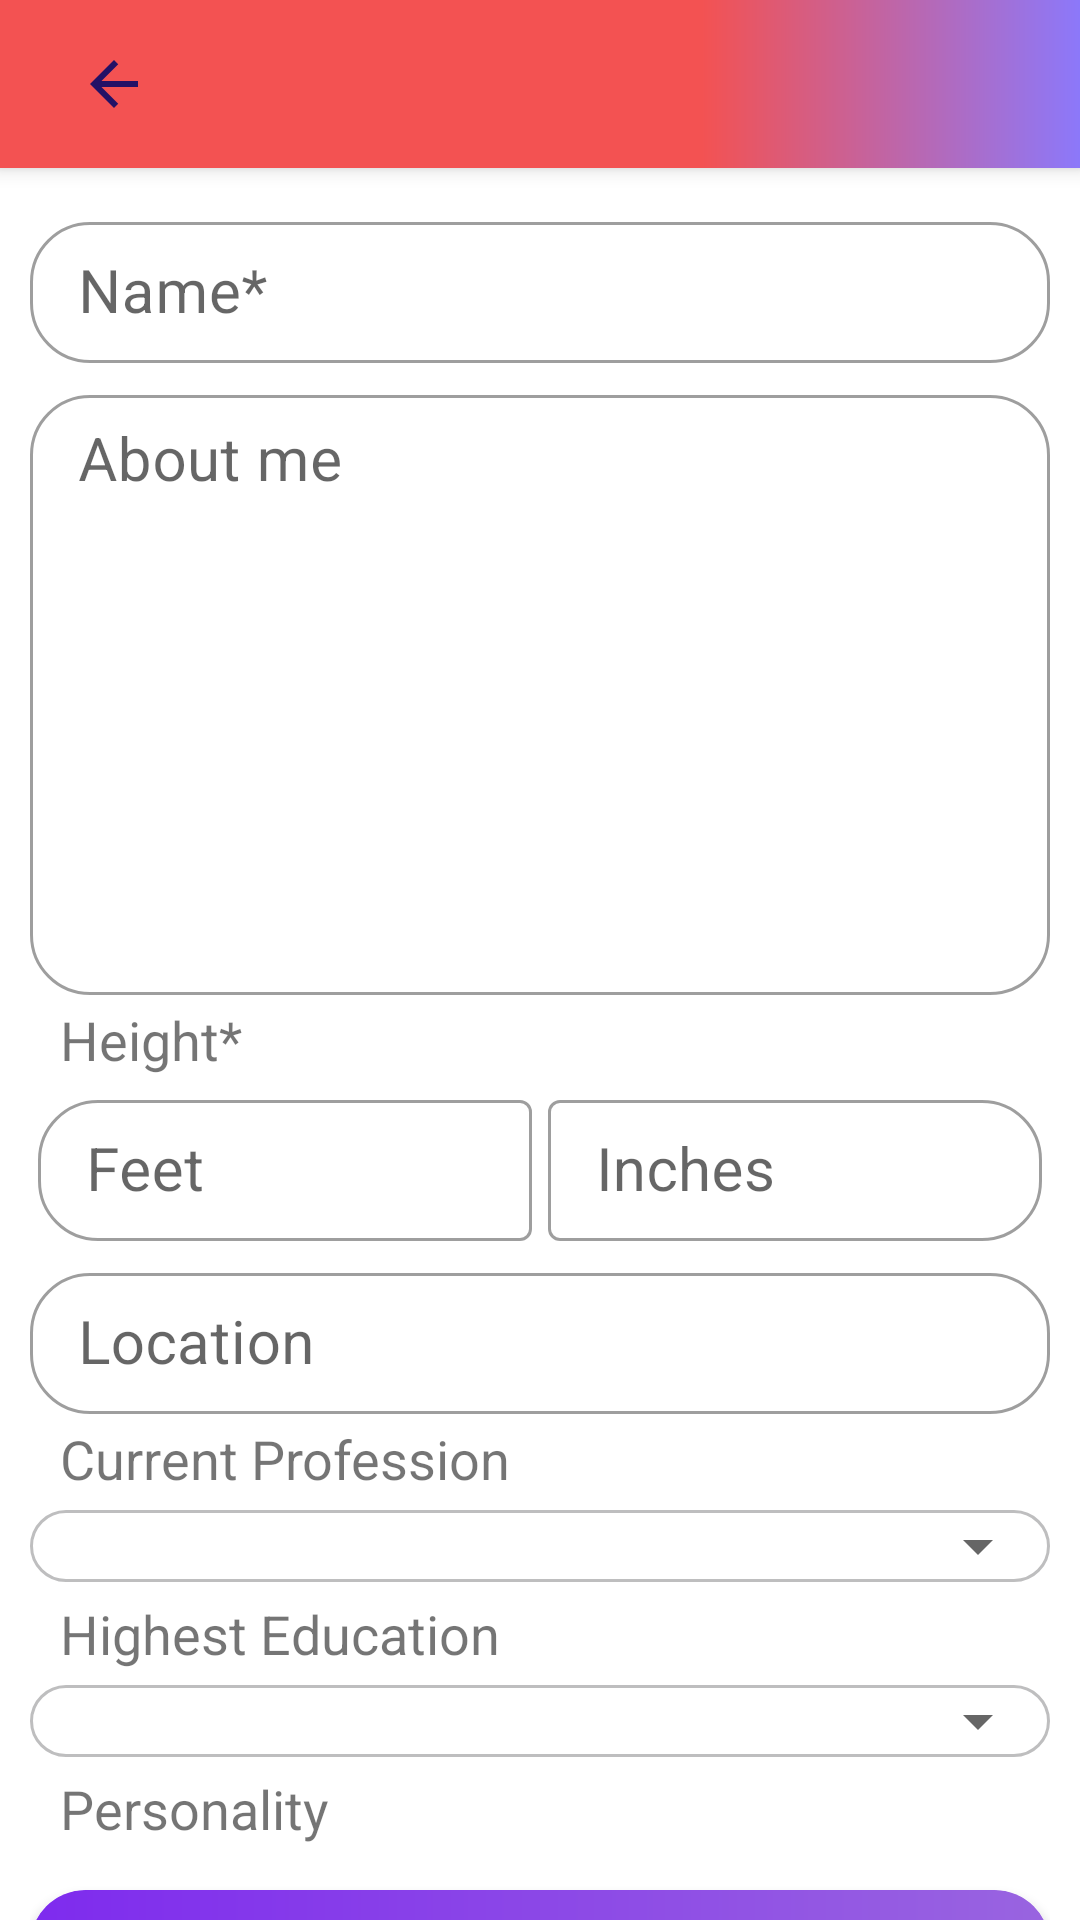

Layout XML and referenced resources for this Android screen:
<!-- AndroidManifest.xml: application theme AppTheme -->
<!-- res/layout/activity_edit_profile_info.xml -->
<?xml version="1.0" encoding="utf-8"?>
<androidx.constraintlayout.widget.ConstraintLayout xmlns:android="http://schemas.android.com/apk/res/android"
    xmlns:app="http://schemas.android.com/apk/res-auto"
    xmlns:tools="http://schemas.android.com/tools"
    android:layout_width="match_parent"
    android:layout_height="match_parent"
    tools:context=".EditProfileInfo"
    android:background="#ffffff">

    <include
        android:id="@+id/include4"
        layout="@layout/toolbar_misc" />

    <androidx.core.widget.NestedScrollView
        android:layout_width="0dp"
        android:layout_height="0dp"
        app:layout_constraintBottom_toBottomOf="parent"
        app:layout_constraintEnd_toEndOf="parent"
        app:layout_constraintStart_toStartOf="parent"
        app:layout_constraintTop_toBottomOf="@+id/include4">

        <LinearLayout
            android:layout_width="match_parent"
            android:layout_height="match_parent"
            android:layout_margin="10dp"
            android:orientation="vertical">



            <com.google.android.material.textfield.TextInputLayout
                android:layout_width="match_parent"
                android:layout_height="wrap_content"
                android:layout_marginTop="2.5dp"
                android:layout_marginBottom="2.5dp"
                app:boxCornerRadiusBottomEnd="20dp"
                app:boxCornerRadiusBottomStart="20dp"
                app:boxCornerRadiusTopEnd="20dp"
                app:boxCornerRadiusTopStart="20dp"
                style="@style/Widget.MaterialComponents.TextInputLayout.OutlinedBox.Dense"
                >

                <EditText

                    android:layout_marginTop="10dp"
                    android:id="@+id/profile_name_editText"
                    android:layout_width="match_parent"
                    android:layout_height="wrap_content"
                    android:hint="Name*"
                    android:padding="10dp"
                    android:textColor="@color/TextColor"
                    android:textColorHint="#B8E697"
                    android:textSize="20sp" />
            </com.google.android.material.textfield.TextInputLayout>





            <com.google.android.material.textfield.TextInputLayout
                android:layout_width="match_parent"
                android:layout_height="wrap_content"
                android:layout_marginTop="2.5dp"
                android:layout_marginBottom="2.5dp"

                app:boxCornerRadiusBottomEnd="20dp"
                app:boxCornerRadiusBottomStart="20dp"
                app:boxCornerRadiusTopEnd="20dp"
                app:boxCornerRadiusTopStart="20dp"
                style="@style/Widget.MaterialComponents.TextInputLayout.OutlinedBox.Dense">

                <EditText

                    android:layout_marginTop="10dp"
                    android:id="@+id/about_editText"
                    android:layout_width="match_parent"
                    android:layout_height="200dp"
                    android:hint="About me"
                    android:gravity="top"
                    android:padding="10dp"
                    android:textColor="@color/TextColor"
                    android:textColorHint="#B8E697"
                    android:textSize="20sp" />
            </com.google.android.material.textfield.TextInputLayout>

            <TextView
                android:id="@+id/height_text"
                android:layout_width="wrap_content"
                android:layout_height="wrap_content"
                android:text="Height*"
                android:layout_marginStart="10dp"
                android:textSize="18sp"/>

                <LinearLayout
                    android:layout_width="match_parent"
                    android:layout_height="wrap_content"
                    android:orientation="horizontal"
                    android:weightSum="2">

                    <com.google.android.material.textfield.TextInputLayout
                        android:layout_width="match_parent"
                        android:layout_height="wrap_content"
                        android:layout_margin="2.5dp"
                        app:boxCornerRadiusBottomStart="20dp"
                        app:boxCornerRadiusTopStart="20dp"
                        android:layout_weight="1"
                        style="@style/Widget.MaterialComponents.TextInputLayout.OutlinedBox.Dense">

                        <EditText
                            android:id="@+id/height_feet_editText"
                            android:layout_marginTop="10dp"
                            android:layout_width="match_parent"
                            android:layout_height="wrap_content"
                            android:hint="Feet"
                            android:inputType="number"
                            android:padding="10dp"
                            android:textColor="@color/TextColor"
                            android:textColorHint="#B8E697"
                            android:textSize="20sp" />
                    </com.google.android.material.textfield.TextInputLayout>

                    <com.google.android.material.textfield.TextInputLayout
                        android:layout_width="match_parent"
                        android:layout_height="wrap_content"
                        android:layout_margin="2.5dp"
                        android:layout_weight="1"
                        app:boxCornerRadiusBottomEnd="20dp"
                        app:boxCornerRadiusTopEnd="20dp"
                        style="@style/Widget.MaterialComponents.TextInputLayout.OutlinedBox.Dense">

                        <EditText
                            android:id="@+id/height_inches_editText"
                            android:layout_marginTop="10dp"
                            android:layout_width="match_parent"
                            android:layout_height="wrap_content"
                            android:hint="Inches"
                            android:inputType="number"
                            android:padding="10dp"
                            android:textColor="@color/TextColor"
                            android:textColorHint="#B8E697"
                            android:textSize="20sp" />
                    </com.google.android.material.textfield.TextInputLayout>

                </LinearLayout>


            <com.google.android.material.textfield.TextInputLayout
                android:layout_width="match_parent"
                android:layout_height="wrap_content"
                app:boxCornerRadiusBottomEnd="20dp"
                app:boxCornerRadiusBottomStart="20dp"
                app:boxCornerRadiusTopEnd="20dp"
                app:boxCornerRadiusTopStart="20dp"
                android:layout_marginTop="2.5dp"
                android:layout_marginBottom="2.5dp"
                style="@style/Widget.MaterialComponents.TextInputLayout.OutlinedBox.Dense">

                <EditText
                    android:layout_marginTop="10dp"
                    android:id="@+id/location_editText"
                    android:layout_width="match_parent"
                    android:layout_height="wrap_content"
                    android:hint="Location"
                    android:padding="10dp"
                    android:textColor="@color/TextColor"
                    android:textColorHint="#B8E697"
                    android:textSize="20sp" />
            </com.google.android.material.textfield.TextInputLayout>

            <TextView
                android:layout_width="wrap_content"
                android:layout_height="wrap_content"
                android:text="Current Profession"
                android:layout_marginStart="10dp"
                android:textSize="18sp"/>

            <LinearLayout
                android:layout_width="match_parent"
                android:layout_height="wrap_content"
                android:layout_marginTop="5dp"
                android:layout_marginBottom="5dp"
                android:background="@drawable/edittext_all_round_background">

                <Spinner
                android:id="@+id/spinner_prof"
                android:layout_width="match_parent"
                android:layout_height="wrap_content"
                android:prompt="@string/currentProf"
                android:spinnerMode="dropdown"
                android:padding="5dp"
                style="@style/Widget.MaterialComponents.TextInputLayout.OutlinedBox"/>

            </LinearLayout>

            <TextView
                android:layout_width="wrap_content"
                android:layout_height="wrap_content"
                android:text="Highest Education"
                android:layout_marginStart="10dp"
                android:textSize="18sp"/>

        <LinearLayout
            android:layout_width="match_parent"
            android:layout_height="wrap_content"
            android:layout_marginTop="5dp"
            android:layout_marginBottom="5dp"
            android:background="@drawable/edittext_all_round_background">

        <Spinner
                android:id="@+id/spinner_edu"
                android:layout_width="match_parent"
                android:layout_height="wrap_content"
                android:prompt="@string/highEdu"
                android:spinnerMode="dropdown"
                android:padding="5dp"
                style="@style/Widget.MaterialComponents.TextInputLayout.OutlinedBox"/>


        </LinearLayout>

            <TextView
                android:layout_width="wrap_content"
                android:layout_height="wrap_content"
                android:text="Personality"
                android:layout_marginStart="10dp"
                android:textSize="18sp"/>

            <androidx.recyclerview.widget.RecyclerView
                android:id="@+id/rvTraits"
                android:layout_width="match_parent"
                android:layout_height="wrap_content"
                android:layout_marginTop="5dp"
                android:layout_marginBottom="5dp"/>

            <androidx.cardview.widget.CardView
                android:id="@+id/update"
                android:clickable="true"
                android:layout_marginTop="5dp"
                android:layout_marginBottom="5dp"
                android:layout_width="match_parent"
                android:layout_height="wrap_content"
                app:cardCornerRadius="18dp">

                <TextView
                    android:layout_width="match_parent"
                    android:layout_height="wrap_content"
                    android:textSize="20sp"
                    android:textColor="#ffffff"
                    android:background="@drawable/gradient_blue_rounded"
                    android:text="UPDATE"
                    android:gravity="center"
                    android:padding="5dp"
                    android:foreground="?attr/selectableItemBackground"/>

            </androidx.cardview.widget.CardView>

        </LinearLayout>


    </androidx.core.widget.NestedScrollView>

</androidx.constraintlayout.widget.ConstraintLayout>
<!-- res/layout/toolbar_misc.xml (included above) -->
<?xml version="1.0" encoding="utf-8"?>
<androidx.appcompat.widget.Toolbar xmlns:android="http://schemas.android.com/apk/res/android"
    android:layout_width="match_parent"
    android:layout_height="wrap_content"
    xmlns:app="http://schemas.android.com/apk/res-auto"
    android:background="@drawable/gradient_red_blue"
    android:elevation="4dp">


    <ImageView
        android:src="@drawable/ic_arrow_back_black_24dp"
        android:id="@+id/back"
        android:layout_marginEnd="10dp"
        android:padding="10dp"
        android:foreground="?attr/selectableItemBackground"
        android:clickable="true"
        android:layout_width="wrap_content"
        android:layout_height="wrap_content"/>


    <TextView
        android:id="@+id/title"
        android:layout_marginStart="5dp"
        android:layout_width="wrap_content"
        android:layout_height="wrap_content"
        android:gravity="center"
        android:textSize="28sp"
        android:fontFamily="@font/caviar_dreams_bold"
        android:textColor="@color/StreetTextColor"
        android:text=""/>

</androidx.appcompat.widget.Toolbar>
<!-- resources referenced by this layout -->
<resources>
  <color name="StreetTextColor">#231166</color>
  <color name="TextColor">#471111</color>
  <!-- drawable edittext_all_round_background (drawable) -->
  <?xml version="1.0" encoding="utf-8"?>
  <layer-list xmlns:android="http://schemas.android.com/apk/res/android">
      <item>
          <shape xmlns:android="http://schemas.android.com/apk/res/android"
              android:shape="rectangle">
              <solid android:color="#fff"/>
  
          </shape>
      </item>
  
      <item>
          <shape xmlns:android="http://schemas.android.com/apk/res/android"
              android:shape="rectangle">
              <solid android:color="#fff"/>
              <stroke
                  android:width="1dp"
                  android:color="#BEBEBF"/>
  
  
              <corners
                  android:radius="20dp"/>
          </shape>
      </item>
  
  
  </layer-list>
  <!-- drawable gradient_blue_rounded (drawable-xxhdpi) -->
  <?xml version="1.0" encoding="UTF-8"?>
  <shape xmlns:android="http://schemas.android.com/apk/res/android" android:shape="rectangle" >
  
      <gradient
          android:angle="0"
          android:endColor="#9964E0"
          android:startColor="#7E2BEE"
          android:type="linear" />
  
  
      <corners
          android:radius="100dp"/>
  
  </shape>
  <!-- drawable gradient_red_blue (drawable) -->
  <?xml version="1.0" encoding="UTF-8"?>
  <shape xmlns:android="http://schemas.android.com/apk/res/android" android:shape="rectangle" >
  
  
  
  
      <gradient
          android:angle="0"
          android:endColor="#8C78FA"
          android:startColor="#F35252"
          android:centerColor="#F35252"
          android:type="linear"
          android:centerX="65%"/>
  
  
  
  
  
  
  
  
  
  
  
      <corners
          android:radius="0dp"/>
  
  </shape>
  <!-- drawable ic_arrow_back_black_24dp (drawable) -->
  <vector android:height="24dp" android:tint="#231166"
      android:viewportHeight="24.0" android:viewportWidth="24.0"
      android:width="24dp" xmlns:android="http://schemas.android.com/apk/res/android">
      <path android:fillColor="#FF000000" android:pathData="M20,11H7.83l5.59,-5.59L12,4l-8,8 8,8 1.41,-1.41L7.83,13H20v-2z"/>
  </vector>
  <string name="currentProf">Current Profession</string>
  <string name="highEdu">Highest Eduction</string>
  <style name="AppTheme" parent="Theme.MaterialComponents.Light.NoActionBar">
          
          <item name="colorPrimary">@color/colorPrimary</item>
          <item name="colorPrimaryDark">@color/colorPrimaryDark</item>
          <item name="colorAccent">@color/colorAccent</item>
      </style>
  <color name="colorPrimary">#008577</color>
  <color name="colorPrimaryDark">#00574B</color>
  <color name="colorAccent">#D81B60</color>
</resources>
